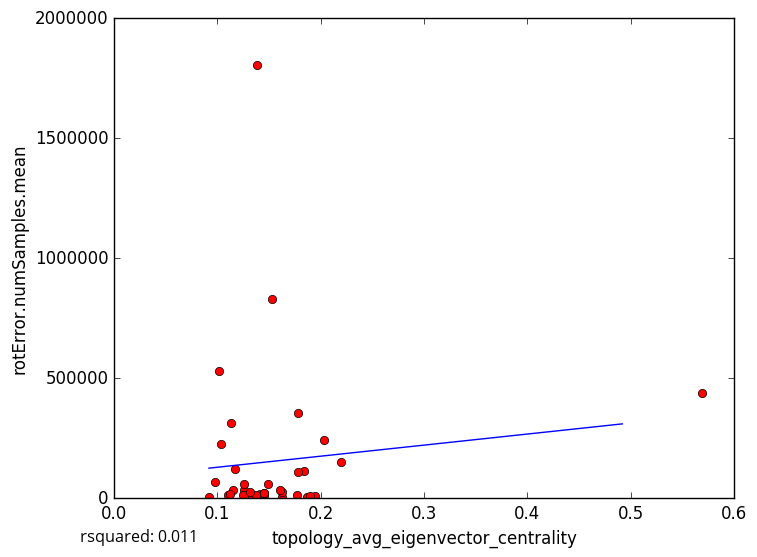

The file beside this chart, header and first rows:
topology_avg_eigenvector_centrality, rotError.numSamples.mean
0.1387, 8627
0.1415, 15696
0.1903, 6140
0.1627, 4242
0.1448, 6332
0.1332, 6329
0.09175, 5863
0.187, 6087
0.1777, 357218
0.1526, 830942
0.1254, 36389
0.1249, 15490
0.1375, 13796
0.1767, 12714
0.1944, 7331
0.1893, 7724
0.162, 25950
0.1454, 22338
0.1317, 24431
0.126, 59670
0.1104, 13574
0.1451, 22022
0.115, 32608
0.569, 437301
0.2193, 151082
0.184, 114101
0.1609, 35667
0.1171, 122500
0.1124, 19130
0.1775, 110106
0.138, 1804313
0.1039, 225133
0.1019, 531998
0.2028, 242087
0.1132, 311884
0.09769, 65744
0.1487, 57460
5-Fold RMSE:, 258295, 651434, 190857, 152709, 152709
Average 5-Fold RMSE:, 280465
5-Fold rsquared:, -0.2231, -10.32, -1.098, -0.9597, -0.9597
Average 5-Fold rsquared:, -2.524
